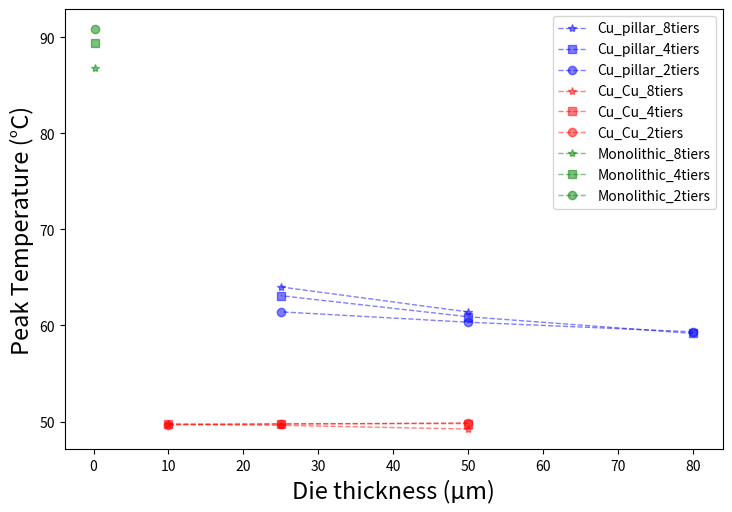

Write the Python code that produced this figure.
import matplotlib.pyplot as plt
import pandas as pd
import numpy as np

Cu_pillar_8tiers_thickness = [50, 25]
Cu_pillar_8tiers_temperature  = [61.41, 64.01]
Cu_pillar_thickness = [80, 50, 25]
Cu_pillar_4tiers_temperature  = [59.17, 60.91, 63.1]
Cu_pillar_2tiers_temperature  = [59.34, 60.34, 61.42]
Cu_Cu_thickness = [50, 25, 10]
Cu_Cu_8tiers_temperature  = [49.22, 49.61, 49.74]
Cu_Cu_4tiers_temperature  = [49.79, 49.78, 49.73]
Cu_Cu_2tiers_temperature  = [49.86, 49.73, 49.65]
Monolithic_thickness = [0.16]
Monolithic_8tiers_temperature  = [86.81]
Monolithic_4tiers_temperature  = [89.37]
Monolithic_2tiers_temperature  = [90.85]

fig, ax = plt.subplots(figsize=(7, 5), dpi=200)
fig.subplots_adjust(left=0.05, right=0.99, bottom=0.07, top=0.95)

plt.plot(Cu_pillar_8tiers_thickness, Cu_pillar_8tiers_temperature, 'b*--', alpha=0.5, linewidth=1, label='Cu_pillar_8tiers')
plt.plot(Cu_pillar_thickness, Cu_pillar_4tiers_temperature, 'bs--', alpha=0.5, linewidth=1, label='Cu_pillar_4tiers')
plt.plot(Cu_pillar_thickness, Cu_pillar_2tiers_temperature, 'bo--', alpha=0.5, linewidth=1, label='Cu_pillar_2tiers')

plt.plot(Cu_Cu_thickness, Cu_Cu_8tiers_temperature, 'r*--', alpha=0.5, linewidth=1, label='Cu_Cu_8tiers')
plt.plot(Cu_Cu_thickness, Cu_Cu_4tiers_temperature, 'rs--', alpha=0.5, linewidth=1, label='Cu_Cu_4tiers')
plt.plot(Cu_Cu_thickness, Cu_Cu_2tiers_temperature, 'ro--', alpha=0.5, linewidth=1, label='Cu_Cu_2tiers')

plt.plot(Monolithic_thickness, Monolithic_8tiers_temperature, 'g*--', alpha=0.5, linewidth=1, label='Monolithic_8tiers')
plt.plot(Monolithic_thickness, Monolithic_4tiers_temperature, 'gs--', alpha=0.5, linewidth=1, label='Monolithic_4tiers')
plt.plot(Monolithic_thickness, Monolithic_2tiers_temperature, 'go--', alpha=0.5, linewidth=1, label='Monolithic_2tiers')

# for a, b in zip(x_axis_data, y_axis_data1):
#     plt.text(a, b, str(b), ha='center', va='bottom', fontsize=8)  #  ha='center', va='top'
# for a, b1 in zip(x_axis_data, y_axis_data2):
#     plt.text(a, b1, str(b1), ha='center', va='bottom', fontsize=8)  
# for a, b2 in zip(x_axis_data, y_axis_data3):
#     plt.text(a, b2, str(b2), ha='center', va='bottom', fontsize=8)

fontdict1 = {"size": 17, "color": "k"}
ax.set_xlabel("Die thickness (µm)", fontdict=fontdict1)
ax.set_ylabel("Peak Temperature (°C)", fontdict=fontdict1)
plt.legend()
plt.savefig('plt_PowerA.png', dpi=900, bbox_inches='tight')